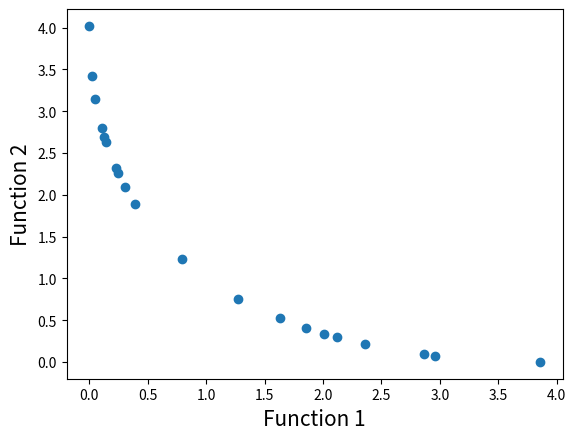

This figure's Python source:
# Program Name: NSGA-II.py
# Description: This is a python implementation of Prof. Kalyanmoy Deb's popular NSGA-II algorithm
# Author: Haris Ali Khan 
# [redacted]

#Importing required modules
import math
import random
import matplotlib.pyplot as plt

#First function to optimize
def function1(x):
    value = -x**2
    return value

#Second function to optimize
def function2(x):
    value = -(x-2)**2
    return value

#Function to find index of list
def index_of(a,list):
    for i in range(0,len(list)):
        if list[i] == a:
            return i
    return -1

#Function to sort by values
def sort_by_values(list1, values):
    sorted_list = []
    while(len(sorted_list)!=len(list1)):
        if index_of(min(values),values) in list1:
            sorted_list.append(index_of(min(values),values))
        values[index_of(min(values),values)] = math.inf
    return sorted_list

#Function to carry out NSGA-II's fast non dominated sort
def fast_non_dominated_sort(values1, values2):
    S=[[] for i in range(0,len(values1))]
    front = [[]]
    n=[0 for i in range(0,len(values1))]
    rank = [0 for i in range(0, len(values1))]

    for p in range(0,len(values1)):
        S[p]=[]
        n[p]=0
        for q in range(0, len(values1)):
            if (values1[p] > values1[q] and values2[p] > values2[q]) or (values1[p] >= values1[q] and values2[p] > values2[q]) or (values1[p] > values1[q] and values2[p] >= values2[q]):
                if q not in S[p]:
                    S[p].append(q)
            elif (values1[q] > values1[p] and values2[q] > values2[p]) or (values1[q] >= values1[p] and values2[q] > values2[p]) or (values1[q] > values1[p] and values2[q] >= values2[p]):
                n[p] = n[p] + 1
        if n[p]==0:
            rank[p] = 0
            if p not in front[0]:
                front[0].append(p)

    i = 0
    while(front[i] != []):
        Q=[]
        for p in front[i]:
            for q in S[p]:
                n[q] =n[q] - 1
                if( n[q]==0):
                    rank[q]=i+1
                    if q not in Q:
                        Q.append(q)
        i = i+1
        front.append(Q)

    del front[len(front)-1]
    return front

#Function to calculate crowding distance
def crowding_distance(values1, values2, front):
    distance = [0 for i in range(0,len(front))]
    sorted1 = sort_by_values(front, values1[:])
    sorted2 = sort_by_values(front, values2[:])
    distance[0] = 4444444444444444
    distance[len(front) - 1] = 4444444444444444
    for k in range(1,len(front)-1):
        distance[k] = distance[k]+ (values1[sorted1[k+1]] - values2[sorted1[k-1]])/(max(values1)-min(values1))
    for k in range(1,len(front)-1):
        distance[k] = distance[k]+ (values1[sorted2[k+1]] - values2[sorted2[k-1]])/(max(values2)-min(values2))
    return distance

#Function to carry out the crossover
def crossover(a,b):
    print("crossover")
    print(a)
    r=random.random()
    if r>0.5:
        return mutation((a+b)/2)
    else:
        return mutation((a-b)/2)

#Function to carry out the mutation operator
def mutation(solution):
    mutation_prob = random.random()
    if mutation_prob <1:
        solution = min_x+(max_x-min_x)*random.random()
    return solution

#Main program starts here
pop_size = 20
max_gen = 921

#Initialization
min_x=-55
max_x=55
solution=[min_x+(max_x-min_x)*random.random() for i in range(0,pop_size)]
gen_no=0
while(gen_no<max_gen):
    function1_values = [function1(solution[i])for i in range(0,pop_size)]
    function2_values = [function2(solution[i])for i in range(0,pop_size)]
    non_dominated_sorted_solution = fast_non_dominated_sort(function1_values[:],function2_values[:])
    print("The best front for Generation number ",gen_no, " is")
    for valuez in non_dominated_sorted_solution[0]:
        print(round(solution[valuez],3),end=" ")
    print("\n")
    crowding_distance_values=[]
    for i in range(0,len(non_dominated_sorted_solution)):
        crowding_distance_values.append(crowding_distance(function1_values[:],function2_values[:],non_dominated_sorted_solution[i][:]))
    solution2= solution[:]
    #Generating offsprings
    while(len(solution2)!=2*pop_size):
        a1 = random.randint(0,pop_size-1)
        b1 = random.randint(0,pop_size-1)
        solution2.append(crossover(solution[a1],solution[b1]))
    function1_values2 = [function1(solution2[i])for i in range(0,2*pop_size)]
    function2_values2 = [function2(solution2[i])for i in range(0,2*pop_size)]
    non_dominated_sorted_solution2 = fast_non_dominated_sort(function1_values2[:],function2_values2[:])
    crowding_distance_values2=[]
    for i in range(0,len(non_dominated_sorted_solution2)):
        crowding_distance_values2.append(crowding_distance(function1_values2[:],function2_values2[:],non_dominated_sorted_solution2[i][:]))
    new_solution= []
    for i in range(0,len(non_dominated_sorted_solution2)):
        non_dominated_sorted_solution2_1 = [index_of(non_dominated_sorted_solution2[i][j],non_dominated_sorted_solution2[i] ) for j in range(0,len(non_dominated_sorted_solution2[i]))]
        front22 = sort_by_values(non_dominated_sorted_solution2_1[:], crowding_distance_values2[i][:])
        front = [non_dominated_sorted_solution2[i][front22[j]] for j in range(0,len(non_dominated_sorted_solution2[i]))]
        front.reverse()
        for value in front:
            new_solution.append(value)
            if(len(new_solution)==pop_size):
                break
        if (len(new_solution) == pop_size):
            break
    solution = [solution2[i] for i in new_solution]
    gen_no = gen_no + 1

#Lets plot the final front now
function1 = [i * -1 for i in function1_values]
function2 = [j * -1 for j in function2_values]
plt.xlabel('Function 1', fontsize=15)
plt.ylabel('Function 2', fontsize=15)
plt.scatter(function1, function2)
plt.show() 
